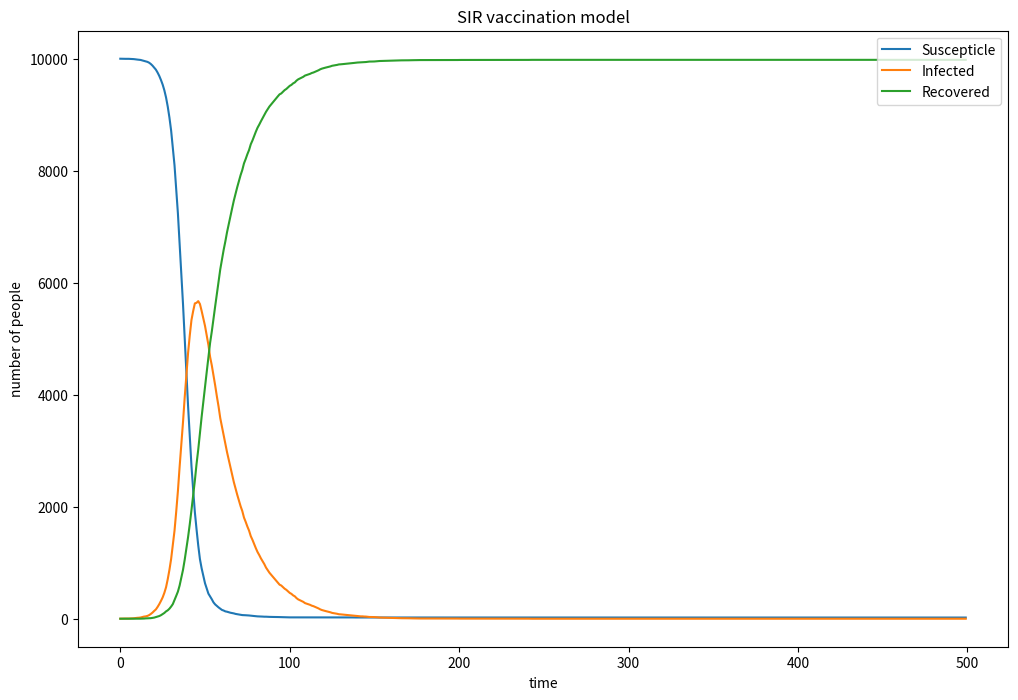

Python code for this plot:
# -*- coding: utf-8 -*-
"""
Created on Mon May  6 16:15:04 2019

[redacted]
"""

import numpy as np
import matplotlib.pyplot as plt
import pandas as pd
S = 9999; I = 1; R = 0; N = S + I + R; T = 500
b = 0.3; y = 0.05
a = [[9999,1,0,0]]
def chance(P,n):
    c = list(np.random.choice(range(2),n,p=[1-P,P]))
    return c.count(1)

for t in range (1,T):
    n = chance(y,I)
    m = chance(b*I/N,S)
    R += n
    I += m - n
    S -= m
    a.append([S,I,R,t])
    
a = pd.DataFrame(a)
a.columns = ['S','I','R','t']
a.plot(x='t',y=['S','I','R'],label=['Suscepticle','Infected','Recovered'],figsize =(12,8))
plt.title('SIR vaccination model')
plt.ylabel('number of people')
plt.xlabel('time')
plt.legend(loc='upper right')
plt.show()
